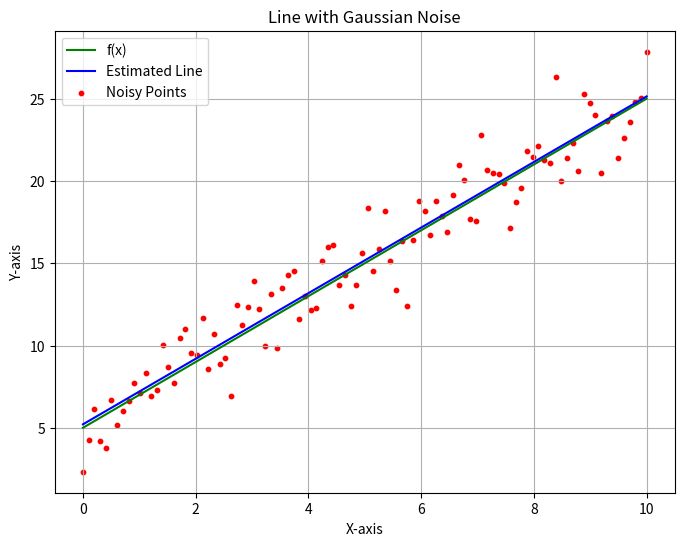

The matplotlib source for this figure:
# Copyright 2025 Ankur Mohan
# Permission is hereby granted, free of charge, to any person obtaining a copy of this software and associated
# documentation files (the “Software”), to deal in the Software without restriction, including without limitation the
# rights to use, copy, modify, merge, publish, distribute, sublicense, and/or sell copies of the Software,
# and to permit persons to whom the Software is furnished to do so, subject to the following conditions:
# The above copyright notice and this permission notice shall be included in all copies or substantial portions of the
# Software.
# THE SOFTWARE IS PROVIDED “AS IS”, WITHOUT WARRANTY OF ANY KIND, EXPRESS OR IMPLIED, INCLUDING BUT NOT LIMITED TO
# THE WARRANTIES OF MERCHANTABILITY, FITNESS FOR A PARTICULAR PURPOSE AND NONINFRINGEMENT. IN NO EVENT SHALL THE
# AUTHORS OR COPYRIGHT HOLDERS BE LIABLE FOR ANY CLAIM, DAMAGES OR OTHER LIABILITY, WHETHER IN AN ACTION OF CONTRACT,
# TORT OR OTHERWISE, ARISING FROM, OUT OF OR IN CONNECTION WITH THE SOFTWARE OR THE USE OR OTHER DEALINGS IN THE
# SOFTWARE.

import numpy as np
import matplotlib.pyplot as plt
import argparse

# This code generates points along a line or a curve and adds gaussian noise. It then estimates the coefficients of
# the best fitting line to the noisy points using linear regression equations and plots the noisy points,
# true line/curve and the estimated line (using the coefficients we estimated)

def main(f):

    def gen_y_linear(x, m, b):
        return m * x + b

    def gen_y_quadratic(x, a, b, c):
        return a * x * x + b * x + c

    n = 100
    x = np.linspace(0, 10, n)  # 100 points between 0 and 10

    m = 2  # Slope
    b = 5  # Y-intercept
    # linear
    if f == 'quadratic':
        # quadratic
        y_ideal = gen_y_quadratic(x, 1, 2, 3)
    else:
        y_ideal = gen_y_linear(x, m, b)


    mean = 0
    std_dev = 1.5  # Adjust for more or less noise
    noise = np.random.normal(mean, std_dev, size=len(x))

    # y_noisy is what we are given. We don't know y_ideal
    y_noisy = y_ideal + noise

    # Estimate the values of m and b
    sigma_x = np.sum(x)
    sigma_y = np.sum(y_noisy)
    sigma_x_sq = np.dot(x, x)

    sigma_xy = np.sum(x * y_noisy) # element wise multiplication
    m_est = (sigma_xy - sigma_y * sigma_x/n)/(sigma_x_sq - sigma_x * sigma_x/n)
    b_est = (sigma_y - m_est * sigma_x)/n
    # calculate using matrix notation (see derivation in lecture slides)
    x_ = np.concatenate((np.expand_dims(x, axis=0), np.ones((1,n))), axis=0)
    A_est = np.expand_dims(y_noisy, axis=0) @ x_.T @ np.linalg.inv(x_ @ x_.T)

    y_est = m_est * x + b_est

    plt.figure(figsize=(8, 6))
    plt.plot(x, y_ideal, color='green', label='f(x)')
    plt.plot(x, y_est, color='blue', label='Estimated Line')
    plt.scatter(x, y_noisy, color='red', s=10, label='Noisy Points')
    plt.title('Curve with Gaussian Noise' if f == 'quadratic' else 'Line with Gaussian Noise')
    plt.xlabel('X-axis')
    plt.ylabel('Y-axis')
    plt.legend()
    plt.grid(True)
    plt.show()

if __name__ == "__main__":
    parser = argparse.ArgumentParser(description='Generate points along a line or a quadratic curve, add noise and '
                                                 'use linear regression to estimate the coefficients of the best '
                                                 'fitting line')
    parser.add_argument('--curve_type', choices=['linear', 'quadratic'], default='linear')
    args = parser.parse_args()
    f = args.curve_type
    main(f)
